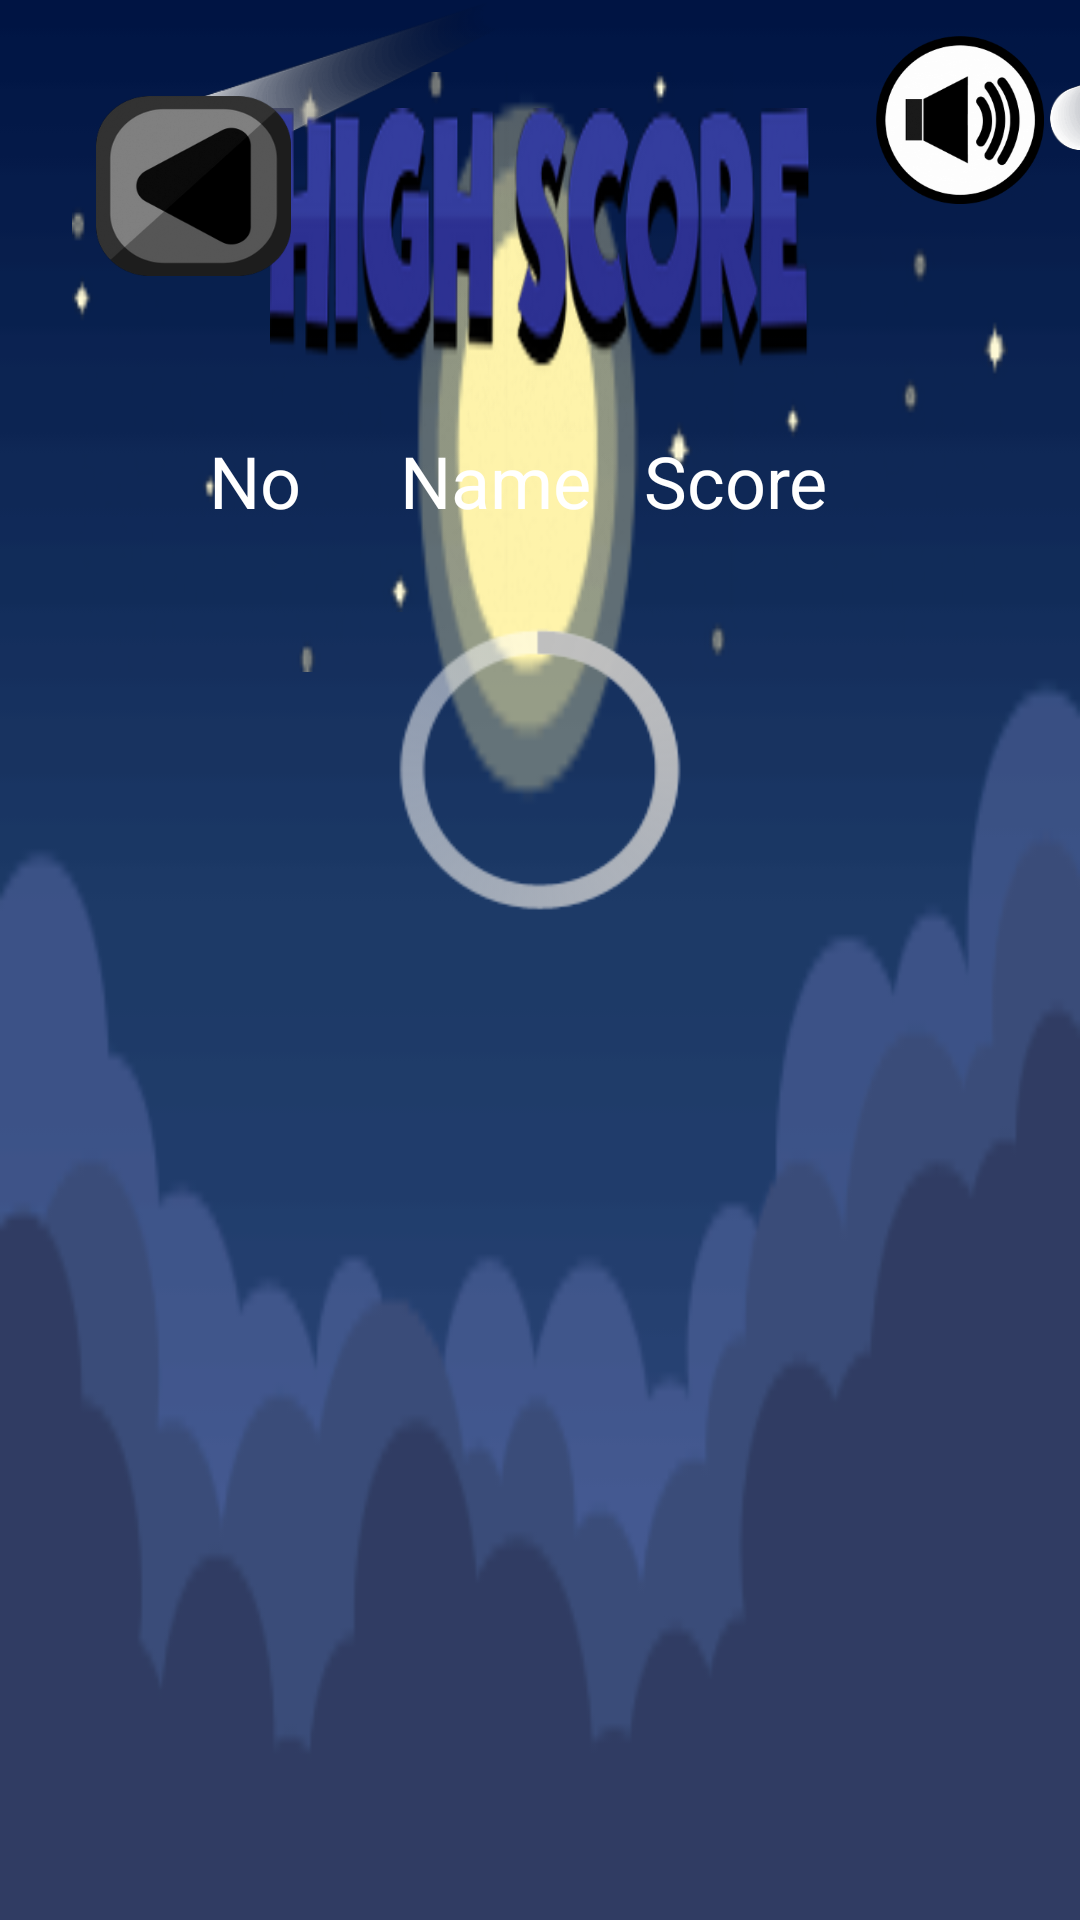

Write the Android layout XML for this screen, with the resource values it uses.
<!-- AndroidManifest.xml: application theme AppTheme -->
<!-- res/layout/activity_highscore.xml -->
<?xml version="1.0" encoding="utf-8"?>
<androidx.constraintlayout.widget.ConstraintLayout xmlns:android="http://schemas.android.com/apk/res/android"
    xmlns:app="http://schemas.android.com/apk/res-auto"
    xmlns:tools="http://schemas.android.com/tools"
    android:layout_width="match_parent"
    android:layout_height="match_parent"
    tools:context=".Highscore">

    <View
        android:layout_width="match_parent"
        android:layout_height="match_parent"
        android:background="@drawable/bg_cloud_resized__com"
        app:layout_constraintBottom_toBottomOf="parent"
        app:layout_constraintEnd_toEndOf="parent"
        app:layout_constraintStart_toStartOf="parent"
        app:layout_constraintTop_toTopOf="parent" />

    <View
        android:id="@+id/bintang_biasa"
        android:layout_width="match_parent"
        android:layout_height="180dp"
        android:layout_margin="24dp"
        android:background="@drawable/bintang_biasa_res_com"
        app:layout_constraintEnd_toEndOf="parent"
        app:layout_constraintStart_toStartOf="parent"
        app:layout_constraintTop_toTopOf="parent" />

    <View
        android:id="@+id/bintang_bulat"
        android:layout_width="match_parent"
        android:layout_height="200dp"
        android:layout_margin="24dp"
        android:layout_marginTop="60dp"
        android:background="@drawable/bintang_bulat_res_com"
        app:layout_constraintEnd_toEndOf="parent"
        app:layout_constraintStart_toStartOf="parent"
        app:layout_constraintTop_toTopOf="parent" />

    <View
        android:id="@+id/comet1"
        android:layout_width="120dp"
        android:layout_height="60dp"
        android:layout_marginStart="50dp"
        android:layout_marginTop="0dp"
        android:background="@drawable/comer_res_com"
        app:layout_constraintStart_toStartOf="parent"
        app:layout_constraintTop_toTopOf="parent"
        tools:ignore="ContentDescription" />

    <View
        android:id="@+id/comet2"
        android:layout_width="100dp"
        android:layout_height="50dp"
        android:layout_marginStart="180dp"
        android:layout_marginTop="0dp"
        android:background="@drawable/comer_res_com"
        app:layout_constraintStart_toEndOf="@+id/comet1"
        app:layout_constraintTop_toTopOf="parent"
        tools:ignore="ContentDescription" />

    <View
        android:id="@+id/comet3"
        android:layout_width="120dp"
        android:layout_height="60dp"
        android:layout_marginStart="150dp"
        android:layout_marginTop="0dp"
        android:background="@drawable/comer_res_com"
        app:layout_constraintStart_toEndOf="@+id/comet2"
        app:layout_constraintTop_toTopOf="parent" />

    <Button
        android:id="@+id/music_on_off"
        android:layout_width="56dp"
        android:layout_height="56dp"
        android:layout_margin="12dp"
        android:background="@drawable/btn_music_on_res_com"
        app:layout_constraintEnd_toEndOf="parent"
        app:layout_constraintTop_toTopOf="parent" />

    <View
        android:id="@+id/textView"
        android:layout_width="180dp"
        android:layout_height="108dp"
        android:layout_marginTop="36dp"
        android:background="@drawable/highscore_res_com"
        app:layout_constraintEnd_toEndOf="parent"
        app:layout_constraintStart_toStartOf="parent"
        app:layout_constraintTop_toTopOf="parent" />
        <Button
        android:id="@+id/back"
        android:layout_width="65dp"
        android:layout_height="60dp"
        android:background="@drawable/back_res_com"
        android:layout_margin="32dp"
        app:layout_constraintStart_toStartOf="parent"
        app:layout_constraintTop_toTopOf="parent" />

    <LinearLayout
        android:id="@+id/linearLayout1"
        android:layout_width="match_parent"
        android:layout_height="wrap_content"
        android:layout_marginBottom="8dp"
        android:orientation="horizontal"
        android:weightSum="3"
        android:layout_marginHorizontal="48dp"
        app:layout_constraintEnd_toEndOf="parent"
        app:layout_constraintStart_toStartOf="parent"
        app:layout_constraintTop_toBottomOf="@+id/textView">

        <TextView
            android:gravity="center"
            android:id="@+id/tv_no"
            android:layout_width="0dp"
            android:layout_height="wrap_content"
            android:layout_gravity="center_horizontal"
            android:layout_weight="1"
            android:text="No "
            android:textColor="@android:color/white"
            android:textSize="24sp" />

        <TextView
            android:gravity="center"
            android:id="@+id/tv_name"
            android:layout_width="0dp"
            android:layout_height="wrap_content"
            android:layout_gravity="center_horizontal"
            android:layout_weight="1"
            android:text="Name "
            android:textColor="@android:color/white"
            android:textSize="24sp" />

        <TextView
            android:gravity="center"
            android:id="@+id/tv_score"
            android:layout_width="0dp"
            android:layout_height="wrap_content"
            android:layout_gravity="center_horizontal"
            android:layout_marginEnd="24dp"
            android:layout_weight="1"
            android:text="Score "
            android:textColor="@android:color/white"
            android:textSize="24sp" />
    </LinearLayout>

    <androidx.recyclerview.widget.RecyclerView
        android:id="@+id/rv"
        android:layout_width="match_parent"
        android:layout_height="160dp"
        android:layout_marginHorizontal="48dp"
        app:layout_constraintEnd_toEndOf="parent"
        android:layout_marginBottom="24dp"
        app:layout_constraintStart_toEndOf="parent"
        app:layout_constraintTop_toBottomOf="@+id/linearLayout1" />

    <ProgressBar
        android:id="@+id/progressBar"
        android:layout_width="120dp"
        android:layout_height="120dp"
        app:layout_constraintBottom_toBottomOf="@+id/rv"
        app:layout_constraintEnd_toEndOf="parent"
        app:layout_constraintStart_toStartOf="parent"
        app:layout_constraintTop_toTopOf="@+id/rv" />

</androidx.constraintlayout.widget.ConstraintLayout>
<!-- resources referenced by this layout -->
<resources>
  <!-- drawable back_res_com: png bitmap (drawable, 10075 bytes) -->
  <!-- drawable bg_cloud_resized__com: png bitmap (drawable, 3816 bytes) -->
  <!-- drawable bintang_biasa_res_com: png bitmap (drawable, 1061 bytes) -->
  <!-- drawable bintang_bulat_res_com: png bitmap (drawable, 2003 bytes) -->
  <!-- drawable btn_music_on_res_com: png bitmap (drawable, 10253 bytes) -->
  <!-- drawable comer_res_com: png bitmap (drawable, 4144 bytes) -->
  <!-- drawable highscore_res_com: png bitmap (drawable, 8957 bytes) -->
  <style name="AppTheme" parent="@android:style/Theme.Holo.NoActionBar.Fullscreen">
          
          <item name="colorPrimary">@color/colorPrimary</item>
          <item name="colorPrimaryDark">@color/colorPrimaryDark</item>
          <item name="colorAccent">@color/colorAccent</item>
      </style>
  <color name="colorPrimary">#00FF00</color>
  <color name="colorPrimaryDark">#00FF00</color>
  <color name="colorAccent">#0004FF</color>
</resources>
